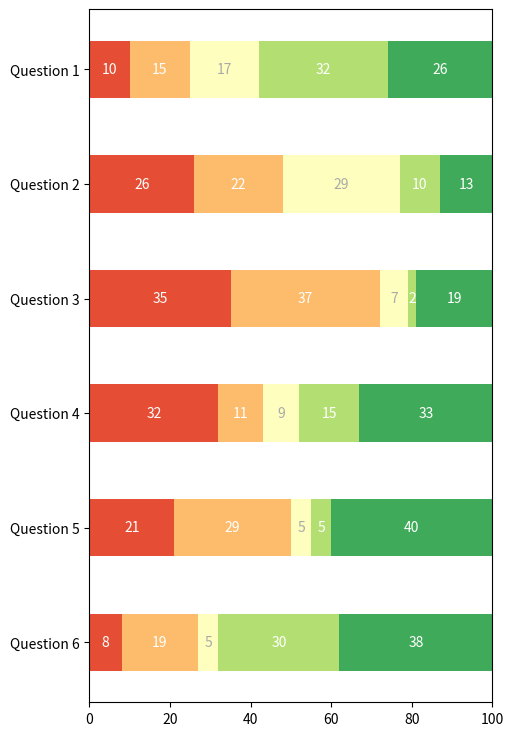

Recreate this plot in Python.
"""
=============================================
Discrete distribution as horizontal bar chart
=============================================

Stacked bar charts can be used to visualize discrete distributions.

This example visualizes the result of a survey in which people could rate
their agreement to questions on a five-element scale.

The horizontal stacking is achieved by calling `~.Axes.barh()` for each
category and passing the starting point as the cumulative sum of the
already drawn bars via the parameter ``left``.
"""

import numpy as np
import matplotlib.pyplot as plt


category_names = ['Strongly disagree', 'Disagree',
                  'Neither agree nor disagree', 'Agree', 'Strongly agree']
results = {
    'Question 1': [10, 15, 17, 32, 26],
    'Question 2': [26, 22, 29, 10, 13],
    'Question 3': [35, 37, 7, 2, 19],
    'Question 4': [32, 11, 9, 15, 33],
    'Question 5': [21, 29, 5, 5, 40],
    'Question 6': [8, 19, 5, 30, 38]
}


def survey(results, category_names):
    """
    Parameters
    ----------
    results : dict
        A mapping from question labels to a list of answers per category.
        It is assumed all lists contain the same number of entries and that
        it matches the length of *category_names*.
    category_names : list of str
        The category labels.
    """
    labels = list(results.keys())
    data = np.array(list(results.values()))
    data_cum = data.cumsum(axis=1)
    category_colors = plt.colormaps['RdYlGn'](np.linspace(0.15, 0.85, data.shape[1]))

    fig, ax = plt.subplots(figsize=(5.2, 9))
    ax.invert_yaxis()
    # ax.xaxis.set_visible(False)
    ax.set_xlim(0, np.sum(data, axis=1).max())

    for i, (colname, color) in enumerate(zip(category_names, category_colors)):
        widths = data[:, i]
        starts = data_cum[:, i] - widths
        rects = ax.barh(labels, widths, left=starts, height=0.5, label=colname, color=color)

        r, g, b, _ = color
        text_color = 'white' if r * g * b < 0.5 else 'darkgrey'
        ax.bar_label(rects, label_type='center', color=text_color)
    # ax.legend(ncol=len(category_names), bbox_to_anchor=(0, 1), loc='lower left', fontsize='small')

    return fig, ax


survey(results, category_names)
plt.show()

#############################################################################
#
# .. admonition:: References
#
#    The use of the following functions, methods, classes and modules is shown
#    in this example:
#
#    - `matplotlib.axes.Axes.barh` / `matplotlib.pyplot.barh`
#    - `matplotlib.axes.Axes.bar_label` / `matplotlib.pyplot.bar_label`
#    - `matplotlib.axes.Axes.legend` / `matplotlib.pyplot.legend`
